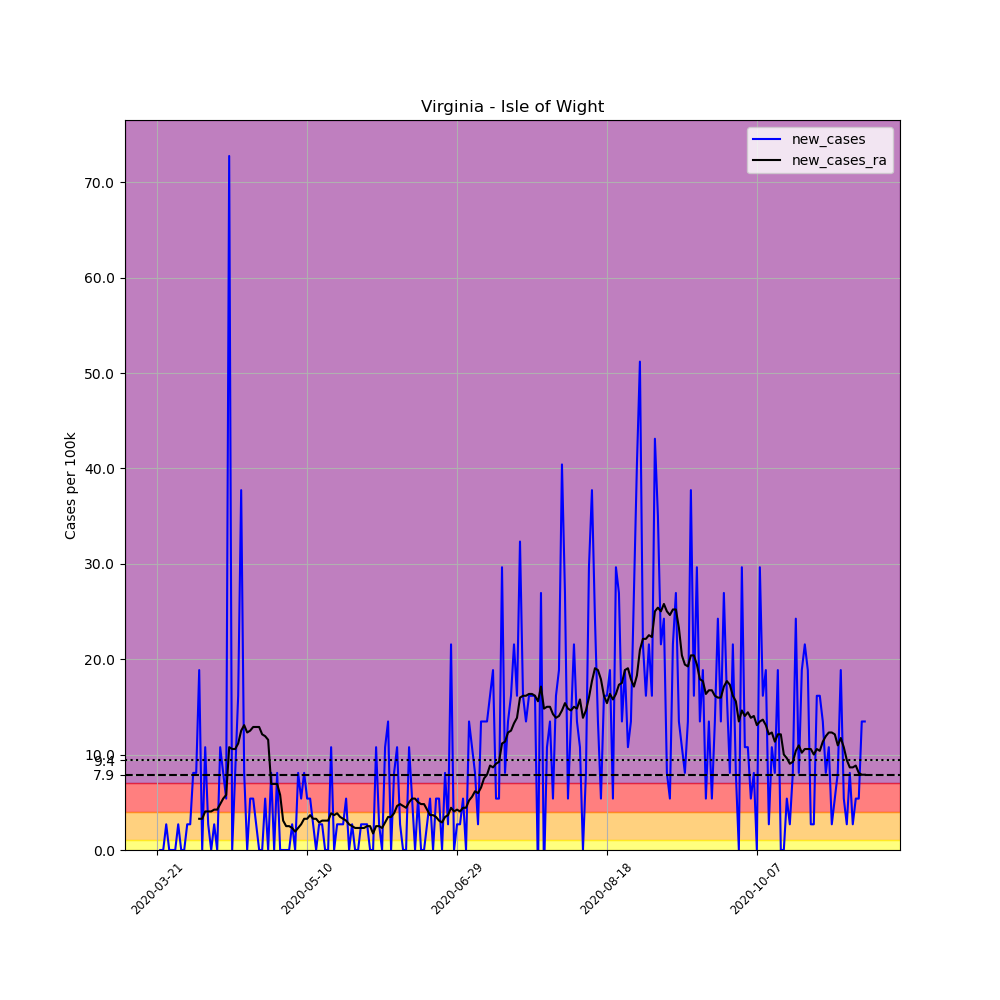

The data file committed next to this chart (first rows):
, date, county, state, fips, cases, deaths, COUNTY, STNAME, CTYNAME, POPESTIMATE2019, per_100k, new_cases, new_cases_ra
245350, 2020-03-21, Isle of Wight, Virginia, 51093, 1, 0, 93, Virginia, Isle of Wight, 37109, 2.695, , 
245351, 2020-03-22, Isle of Wight, Virginia, 51093, 1, 0, 93, Virginia, Isle of Wight, 37109, 2.695, 0.0, 
245352, 2020-03-23, Isle of Wight, Virginia, 51093, 1, 0, 93, Virginia, Isle of Wight, 37109, 2.695, 0.0, 
245353, 2020-03-24, Isle of Wight, Virginia, 51093, 2, 0, 93, Virginia, Isle of Wight, 37109, 5.39, 2.695, 
245354, 2020-03-25, Isle of Wight, Virginia, 51093, 2, 0, 93, Virginia, Isle of Wight, 37109, 5.39, 0.0, 
245355, 2020-03-26, Isle of Wight, Virginia, 51093, 2, 0, 93, Virginia, Isle of Wight, 37109, 5.39, 0.0, 
245356, 2020-03-27, Isle of Wight, Virginia, 51093, 2, 0, 93, Virginia, Isle of Wight, 37109, 5.39, 0.0, 
245357, 2020-03-28, Isle of Wight, Virginia, 51093, 3, 0, 93, Virginia, Isle of Wight, 37109, 8.084, 2.695, 
245358, 2020-03-29, Isle of Wight, Virginia, 51093, 3, 0, 93, Virginia, Isle of Wight, 37109, 8.084, 0.0, 
245359, 2020-03-30, Isle of Wight, Virginia, 51093, 3, 0, 93, Virginia, Isle of Wight, 37109, 8.084, 0.0, 
245360, 2020-03-31, Isle of Wight, Virginia, 51093, 4, 0, 93, Virginia, Isle of Wight, 37109, 10.78, 2.695, 
245361, 2020-04-01, Isle of Wight, Virginia, 51093, 5, 0, 93, Virginia, Isle of Wight, 37109, 13.47, 2.695, 
245362, 2020-04-02, Isle of Wight, Virginia, 51093, 8, 0, 93, Virginia, Isle of Wight, 37109, 21.56, 8.084, 
245363, 2020-04-03, Isle of Wight, Virginia, 51093, 11, 0, 93, Virginia, Isle of Wight, 37109, 29.64, 8.084, 
245364, 2020-04-04, Isle of Wight, Virginia, 51093, 18, 0, 93, Virginia, Isle of Wight, 37109, 48.51, 18.86, 3.272
245365, 2020-04-05, Isle of Wight, Virginia, 51093, 18, 0, 93, Virginia, Isle of Wight, 37109, 48.51, 0.0, 3.272
245366, 2020-04-06, Isle of Wight, Virginia, 51093, 22, 0, 93, Virginia, Isle of Wight, 37109, 59.28, 10.78, 4.042
245367, 2020-04-07, Isle of Wight, Virginia, 51093, 23, 0, 93, Virginia, Isle of Wight, 37109, 61.98, 2.695, 4.042
245368, 2020-04-08, Isle of Wight, Virginia, 51093, 23, 0, 93, Virginia, Isle of Wight, 37109, 61.98, 0.0, 4.042
245369, 2020-04-09, Isle of Wight, Virginia, 51093, 24, 0, 93, Virginia, Isle of Wight, 37109, 64.67, 2.695, 4.235
245370, 2020-04-10, Isle of Wight, Virginia, 51093, 24, 0, 93, Virginia, Isle of Wight, 37109, 64.67, 0.0, 4.235
245371, 2020-04-11, Isle of Wight, Virginia, 51093, 28, 0, 93, Virginia, Isle of Wight, 37109, 75.45, 10.78, 4.812
245372, 2020-04-12, Isle of Wight, Virginia, 51093, 31, 0, 93, Virginia, Isle of Wight, 37109, 83.54, 8.084, 5.39
245373, 2020-04-13, Isle of Wight, Virginia, 51093, 33, 0, 93, Virginia, Isle of Wight, 37109, 88.93, 5.39, 5.774
245374, 2020-04-14, Isle of Wight, Virginia, 51093, 60, 0, 93, Virginia, Isle of Wight, 37109, 161.7, 72.76, 10.78
245375, 2020-04-15, Isle of Wight, Virginia, 51093, 60, 0, 93, Virginia, Isle of Wight, 37109, 161.7, 0.0, 10.59
245376, 2020-04-16, Isle of Wight, Virginia, 51093, 63, 0, 93, Virginia, Isle of Wight, 37109, 169.8, 8.084, 10.59
245377, 2020-04-17, Isle of Wight, Virginia, 51093, 69, 0, 93, Virginia, Isle of Wight, 37109, 185.9, 16.17, 11.16
245378, 2020-04-18, Isle of Wight, Virginia, 51093, 83, 0, 93, Virginia, Isle of Wight, 37109, 223.7, 37.73, 12.51
245379, 2020-04-19, Isle of Wight, Virginia, 51093, 86, 0, 93, Virginia, Isle of Wight, 37109, 231.7, 8.084, 13.09
245380, 2020-04-20, Isle of Wight, Virginia, 51093, 86, 0, 93, Virginia, Isle of Wight, 37109, 231.7, 0.0, 12.32
245381, 2020-04-21, Isle of Wight, Virginia, 51093, 88, 1, 93, Virginia, Isle of Wight, 37109, 237.1, 5.39, 12.51
245382, 2020-04-22, Isle of Wight, Virginia, 51093, 90, 2, 93, Virginia, Isle of Wight, 37109, 242.5, 5.39, 12.9
245383, 2020-04-23, Isle of Wight, Virginia, 51093, 91, 2, 93, Virginia, Isle of Wight, 37109, 245.2, 2.695, 12.9
245384, 2020-04-24, Isle of Wight, Virginia, 51093, 91, 2, 93, Virginia, Isle of Wight, 37109, 245.2, 0.0, 12.9
245385, 2020-04-25, Isle of Wight, Virginia, 51093, 91, 2, 93, Virginia, Isle of Wight, 37109, 245.2, 0.0, 12.13
245386, 2020-04-26, Isle of Wight, Virginia, 51093, 93, 2, 93, Virginia, Isle of Wight, 37109, 250.6, 5.39, 11.93
245387, 2020-04-27, Isle of Wight, Virginia, 51093, 93, 2, 93, Virginia, Isle of Wight, 37109, 250.6, 0.0, 11.55
245388, 2020-04-28, Isle of Wight, Virginia, 51093, 96, 2, 93, Virginia, Isle of Wight, 37109, 258.7, 8.084, 6.929
245389, 2020-04-29, Isle of Wight, Virginia, 51093, 96, 2, 93, Virginia, Isle of Wight, 37109, 258.7, 0.0, 6.929
245390, 2020-04-30, Isle of Wight, Virginia, 51093, 99, 2, 93, Virginia, Isle of Wight, 37109, 266.8, 8.084, 6.929
245391, 2020-05-01, Isle of Wight, Virginia, 51093, 99, 2, 93, Virginia, Isle of Wight, 37109, 266.8, 0.0, 5.774
245392, 2020-05-02, Isle of Wight, Virginia, 51093, 99, 2, 93, Virginia, Isle of Wight, 37109, 266.8, 0.0, 3.08
245393, 2020-05-03, Isle of Wight, Virginia, 51093, 99, 2, 93, Virginia, Isle of Wight, 37109, 266.8, 0.0, 2.502
245394, 2020-05-04, Isle of Wight, Virginia, 51093, 99, 2, 93, Virginia, Isle of Wight, 37109, 266.8, 0.0, 2.502
245395, 2020-05-05, Isle of Wight, Virginia, 51093, 100, 3, 93, Virginia, Isle of Wight, 37109, 269.5, 2.695, 2.31
245396, 2020-05-06, Isle of Wight, Virginia, 51093, 100, 3, 93, Virginia, Isle of Wight, 37109, 269.5, 0.0, 1.925
245397, 2020-05-07, Isle of Wight, Virginia, 51093, 103, 3, 93, Virginia, Isle of Wight, 37109, 277.6, 8.084, 2.31
245398, 2020-05-08, Isle of Wight, Virginia, 51093, 105, 3, 93, Virginia, Isle of Wight, 37109, 283, 5.39, 2.695
245399, 2020-05-09, Isle of Wight, Virginia, 51093, 108, 3, 93, Virginia, Isle of Wight, 37109, 291, 8.084, 3.272
245400, 2020-05-10, Isle of Wight, Virginia, 51093, 110, 3, 93, Virginia, Isle of Wight, 37109, 296.4, 5.39, 3.272
245401, 2020-05-11, Isle of Wight, Virginia, 51093, 112, 3, 93, Virginia, Isle of Wight, 37109, 301.8, 5.39, 3.657
245402, 2020-05-12, Isle of Wight, Virginia, 51093, 113, 3, 93, Virginia, Isle of Wight, 37109, 304.5, 2.695, 3.272
245403, 2020-05-13, Isle of Wight, Virginia, 51093, 113, 3, 93, Virginia, Isle of Wight, 37109, 304.5, 0.0, 3.272
245404, 2020-05-14, Isle of Wight, Virginia, 51093, 114, 3, 93, Virginia, Isle of Wight, 37109, 307.2, 2.695, 2.887
245405, 2020-05-15, Isle of Wight, Virginia, 51093, 115, 3, 93, Virginia, Isle of Wight, 37109, 309.9, 2.695, 3.08
245406, 2020-05-16, Isle of Wight, Virginia, 51093, 115, 3, 93, Virginia, Isle of Wight, 37109, 309.9, 0.0, 3.08
245407, 2020-05-17, Isle of Wight, Virginia, 51093, 115, 3, 93, Virginia, Isle of Wight, 37109, 309.9, 0.0, 3.08
245408, 2020-05-18, Isle of Wight, Virginia, 51093, 119, 3, 93, Virginia, Isle of Wight, 37109, 320.7, 10.78, 3.85
245409, 2020-05-19, Isle of Wight, Virginia, 51093, 119, 3, 93, Virginia, Isle of Wight, 37109, 320.7, 0.0, 3.657
... 177 more rows
